Run: headless pygame with SDL's dummy video driver; simulated clock (each Clock.tick advances the game by its frame time, no real sleeping); random seed 0; keys injected as events and as key.get_pressed() state; no mouse input.
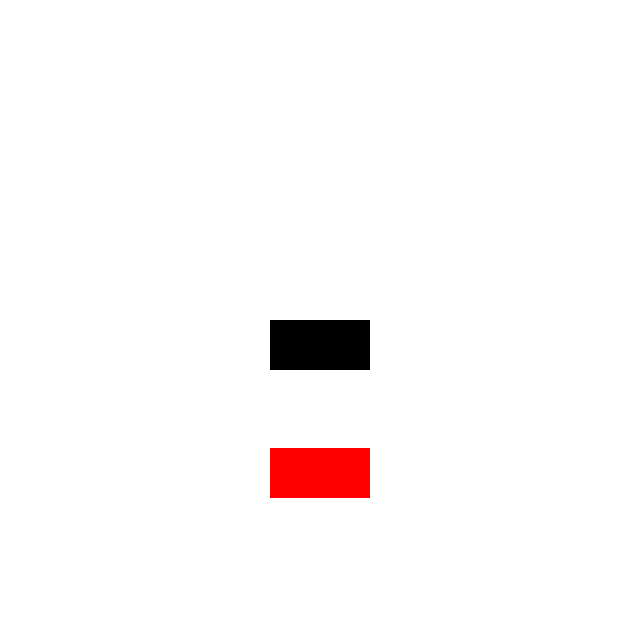
Frame 1 of 4 · flips 1–60 · no input
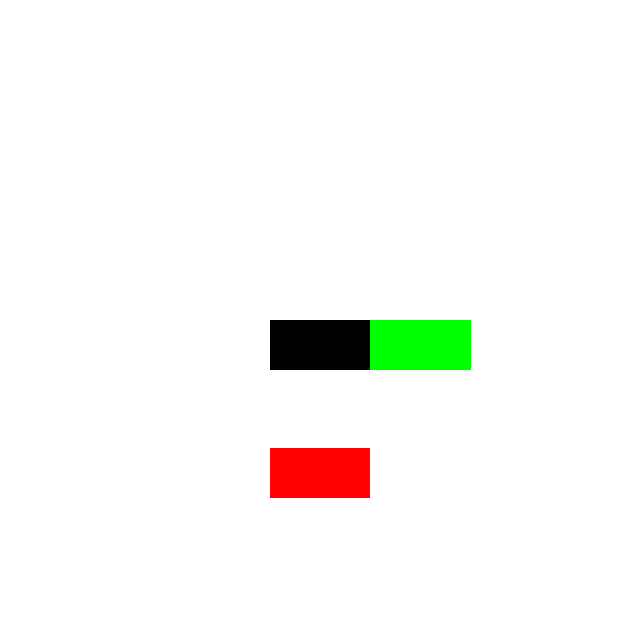
Frame 2 of 4 · flips 61–180 · tapped SPACE, RETURN · held RIGHT (→), D
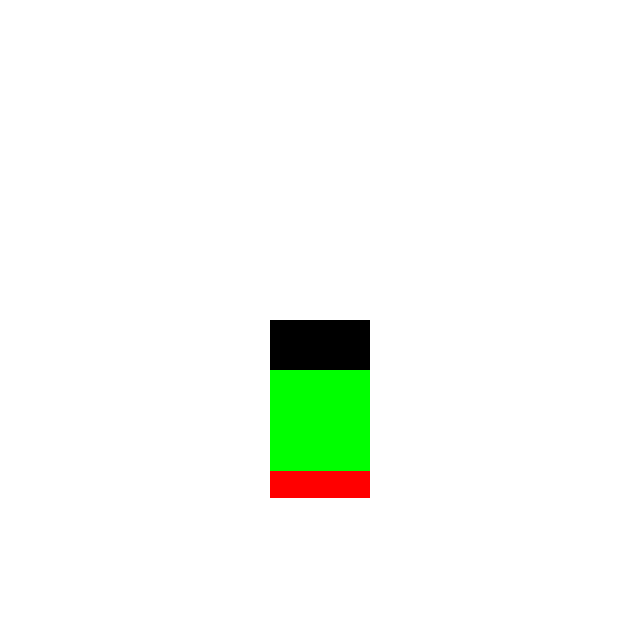
Frame 3 of 4 · flips 181–300 · held DOWN (↓), S
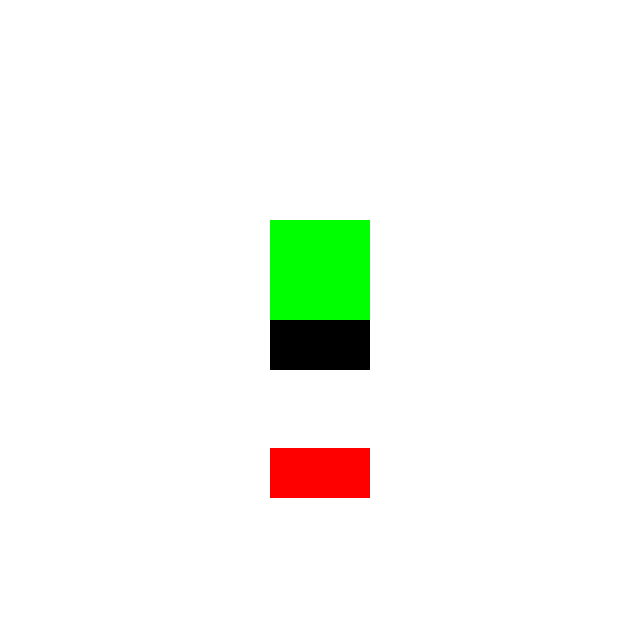
Frame 4 of 4 · flips 301–420 · held LEFT (←), A, UP (↑), W

The pygame program that drew these frames:

import math
import pygame

black = (0,0,0)
red = (255,100,100)
clock = pygame.time.Clock()
                    

def process_events():
    
    
    for event in pygame.event.get():

        if event.type == pygame.QUIT:

            # Give the signal to quit

            return True

    

    return False
# Main program logic

def program():

    width = 640

    height = 640

    size = (width, height)

    

    # Start PyGame

    pygame.init()

    # Set the resolution
    
    screen = pygame.display.set_mode(size)
    # Set up the default font
    font = pygame.font.Font(None, 30)
    # Create the ship
    shipx = width * 0.5
    shipy = height * 0.5

    shipwidth = 100
    shipheight = 50
    
    gunswidth = 0
    fire_power = 1
    changeposition = 0
    gunposition = 0

    value = 0
    value1 = -5
    def ship(x,y,controlguns):
        x = int(x)
        y = int(y)
        
        positionguns = [(x,y-25),
                        (x,y+75), 
                        (x-50,y+25), 
                        (x+50,y+25)]
        positionguns2 = [(x,y),
                        (x,y+50), 
                        (x-150,y+25), 
                        (x+150,y+25)]

        #tekent bootje
        pygame.draw.rect(screen, black, (x-shipheight, y, shipwidth , shipheight))
        pygame.draw.line(screen, (255,255,255),positionguns[controlguns],positionguns2[controlguns] ,gunswidth) 
        
        return positionguns[controlguns]
    def ship2(x,y,controlguns):
        x = int(x)
        y = int(y)
        
        positionguns = [(x-1,y-1),
                        (x-1,y+50), 
                        (x-50,y+24), 
                        (x+50,y+24)]
        positionguns2 = [(x-1,y-100),
                        (x-1,y+150), 
                        (x-150,y+24), 
                        (x+150,y+24)]

        #tekent bootje
        pygame.draw.rect(screen, black, (x-shipheight, y, shipwidth , shipheight))
        pygame.draw.line(screen, (0,255,0),positionguns[controlguns],positionguns2[controlguns] ,gunswidth) 
        
        return positionguns[controlguns]
    def enemyship(x,y):
        x = int(x)
        y = int(y)
          

        #tekent bootje

        pygame.draw.rect(screen, (255,0,0), (x-shipheight, y, shipwidth , shipheight))
           
    def shoot(xy,tankx,tanky,turPos,gun_power):
        fire = True
        
        startschot = list(xy)
        print("fire",xy)
        
        while fire:
            for event in pygame.event.get():
                if event.type == pygame.QUIT:
                    pygame.quit()
                    quit()
            #print de kogels
            print(startschot[0],startschot[1])
            pygame.draw.circle(screen, (255,0,0),(startschot[0],startschot[1]),gunswidth//3)  
            
            startschot[0] += value
            startschot[1] += value1
            #Range beperken
            if startschot[0] > (shipx + 130):
                fire = False 
            if startschot[0] < (shipx - 130):
                fire = False
            if startschot[1] > (shipy + 130):
                fire = False
            if startschot[1] < (shipy - 80):
                fire = False
            pygame.display.update()    
            clock.tick(20)
            
    

    while not process_events():
        screen.fill((255, 255, 255))
        gun = ship(shipx,shipy,gunposition)
        enemyship(height*0.5, width*0.7)
        #besturing kanon
        keys = pygame.key.get_pressed()
        if keys[pygame.K_DOWN]:
            changeposition = 1
            value = 0
            value1 = 5
            gunswidth = 100
        elif keys[pygame.K_UP]:
            changeposition = 0
            value = 0
            value1 = -5
            gunswidth = 100 
        elif keys[pygame.K_RIGHT]:
            changeposition = -1
            value = 5
            value1 = 0
            gunswidth = 50
        elif keys[pygame.K_LEFT]:
            changeposition = 2
            value = -5
            value1 = 0
            gunswidth = 50
        elif keys[pygame.K_SPACE]:
            shoot(gun,shipx,shipy,gunposition,fire_power)
            shoot = False
        # Draw the cannons
        gunposition = int(changeposition)
        ship(shipx,shipy,gunposition)        
        ship2(shipx,shipy,gunposition)
        #move cannons
        
        # Flip the screen
        pygame.display.flip()

# Start the program

program()
